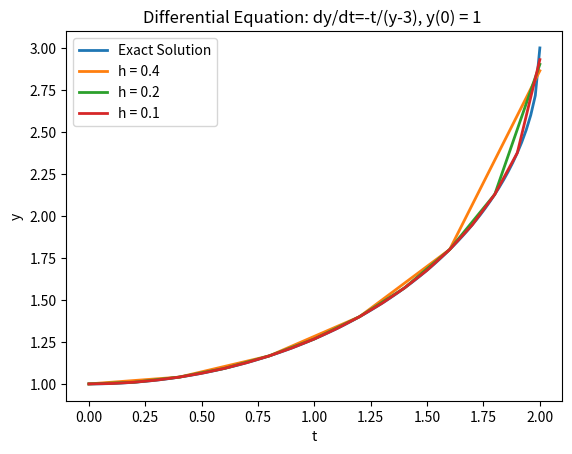

This chart was generated by the following Python code:
import numpy as np
import matplotlib.pyplot as plt


def dydt(t, y):
    return -t / (y - 3)

def rungeKutta(t0, t, y0, h):
    # Count number of iterations using step size or
    # step height h
    n = int((t - t0) / h)
    # Iterate for number of iterations
    t_result = []
    y_result = []
    t_result.append(t0)
    y_result.append(y0)
    for i in range(1, n + 1):
        k1 = dydt(t0, y0)
        k2 = dydt(t0 + 0.5 * h, y0 + 0.5 * k1 * h)
        k3 = dydt(t0 + 0.5 * h, y0 + 0.5 * k2 * h)
        k4 = dydt(t0 + h, y0 + k3 * h)

        # Update next value of y
        y0 = y0 + (1.0 / 6.0) * (k1 + 2 * k2 + 2 * k3 + k4) * h
        y_result.append(y0)
        # Update next value of t
        t0 = t0 + h
        t_result.append(t0)
    return t_result, y_result

t_exact = np.linspace(0,2,100)
y_exact = 3 - (4-t_exact**2)**0.5


t_1, y_1 = rungeKutta(0,2,1,0.4)
t_2, y_2 = rungeKutta(0,2,1,0.2)
t_3, y_3 = rungeKutta(0,2,1,0.1)


plt.plot(t_exact,y_exact,'-', linewidth=2)
plt.plot(t_1,y_1,'-',linewidth=2)
plt.plot(t_2,y_2,'-',linewidth=2)
plt.plot(t_3,y_3,'-',linewidth=2)
plt.xlabel('t')
plt.ylabel('y')
plt.title('Differential Equation: dy/dt=-t/(y-3), y(0) = 1 ')
plt.legend(["Exact Solution","h = 0.4","h = 0.2","h = 0.1"])
plt.show()
